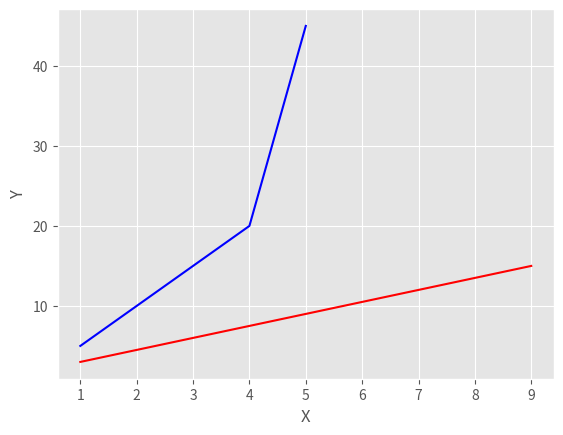

This chart was generated by the following Python code:
from matplotlib import style
from matplotlib import pyplot as plt

style.use('ggplot')
x1=[1,2,3,4,5]
y1=[5,10,15,20,45]
x2=[1,3,5,7,9]
y2=[3,6,9,12,15]
plt.plot(x1,y1,c='b')
plt.plot(x2,y2,c='r')
plt.xlabel("X")
plt.ylabel("Y")

plt.show()
